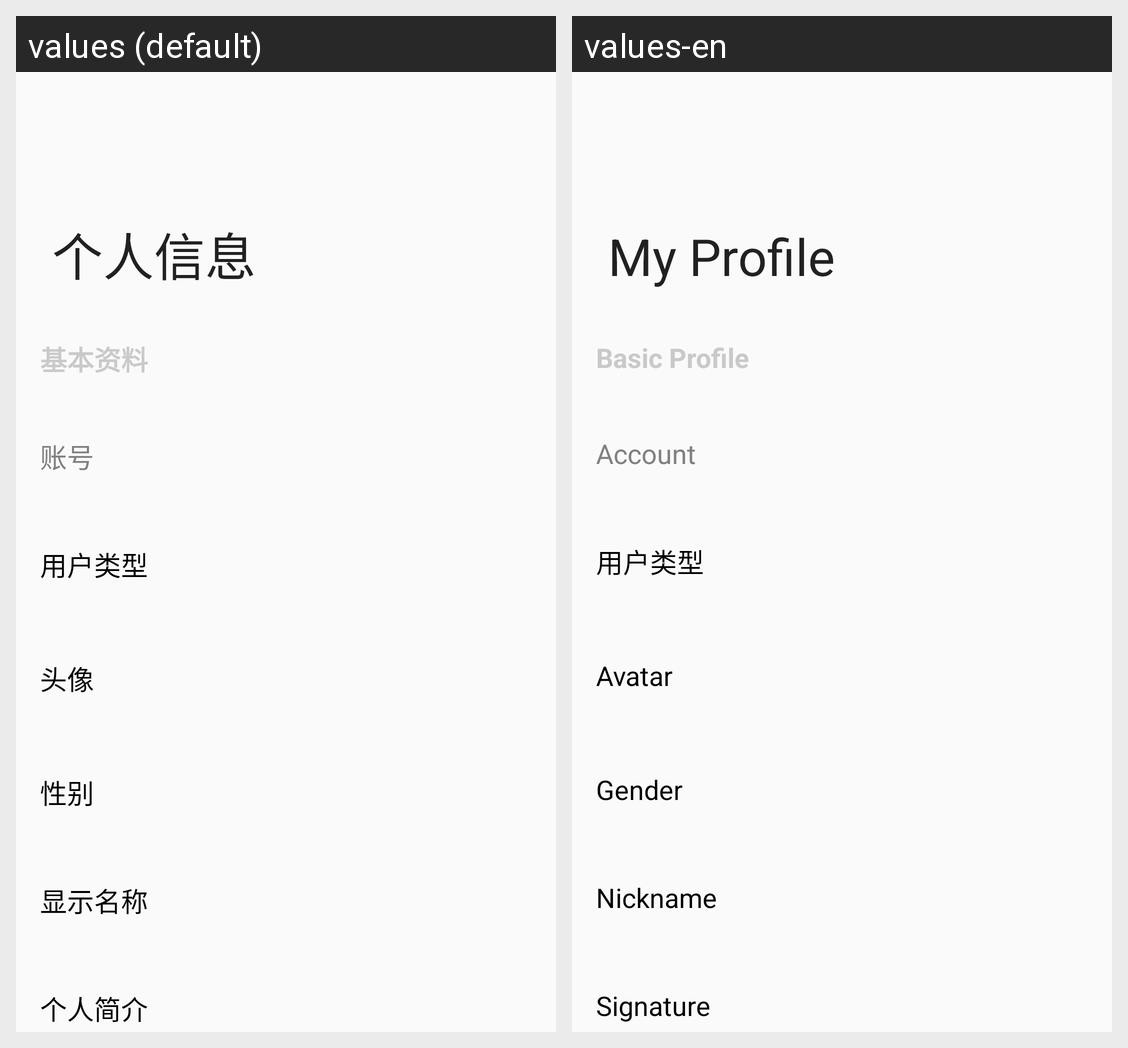

Strings drawn on this Android screen and how each of the app's shown locales translates them:
Android screen res/layout/activity_my_profile.xml rendered under 2 locales, left to right: values (default), values-en. Device: Nexus 5 (rendered at 1080×1920; each locale shown at half size, 540×960, under a caption strip naming it); theme AppTheme.
Strings drawn on this screen, with the default value and each locale's value (text and hints the layout hard-codes, and strings that could not be matched under every locale, appear in the picture but are not listed):

label_basic_profile
  values: 基本资料
  values-en: Basic Profile

username2
  values: 账号
  values-en: Account

type
  values: 用户类型
  values-en: 用户类型

avatar
  values: 头像
  values-en: Avatar

gender
  values: 性别
  values-en: Gender

prompt_nickname
  values: 显示名称
  values-en: Nickname

signature
  values: 个人简介
  values-en: Signature
